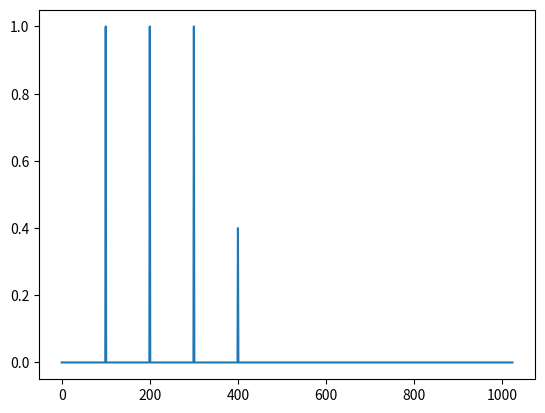

Recreate this plot in Python. (Note: this script raises an exception after producing the figure.)
import matplotlib.pyplot as plt
# import numpy as np
import math;
import numpy as np
import cmath;
from cmath import exp, pi


def fft(X, N):
    if N == 1: 
        return X
    else:
        even = fft(X[0::2], int(N//2)) # Call fft with all even elements
        odd  = fft(X[1::2], int(N//2)) # Call fft with all odd elements

        for k in range(int(N/2)):           
            t = exp(-2j*pi*k/N) * odd[k] 
            X[k] = even[k] + t
            X[k + int(N//2)] = even[k] - t
        return X


sampleTime = 1
samples = 2048
f1 = 100
f2 = 200
f3 = 300
f4 = 400

y1 = []
y2 = []
y3 = []
y4 = []
y = []
x = []


for i in range (samples):
    y1.append( math.sin( 2 * math.pi * i * f1 / (samples)))
    y2.append( math.sin( 2 * math.pi * i * f2 / (samples)))
    y3.append( math.sin( 2 * math.pi * i * f3 / (samples)))
    y4.append( 0.4 * math.sin( 2 * math.pi * i * f4 / (samples)))
    x.append(i/samples)

for i in range(samples):
    y.append(y1[i] + y2[i] + y3[i] + y4[i])

yfft = fft(y, samples)

power = np.abs(np.divide(yfft, samples/2))
p = power[0:int(samples/2)]

freqs = np.divide(np.multiply(samples, np.arange(0, samples/2)), samples)

print(p[400])
print(p[480])

plt.plot(p)
plt.show()
plt.plot(p2)
plt.show()




